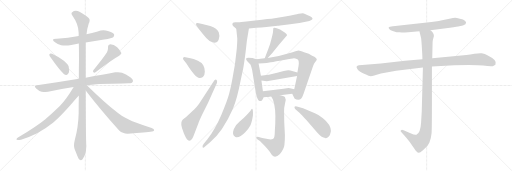
t = 0.00 s
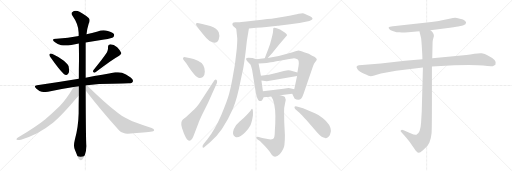
t = 3.64 s
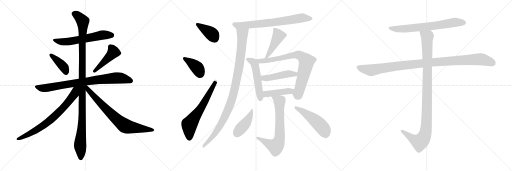
t = 7.28 s
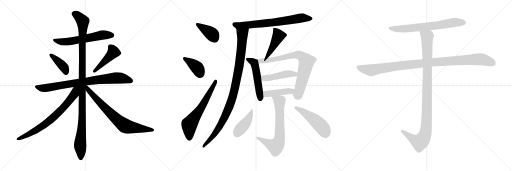
t = 10.92 s
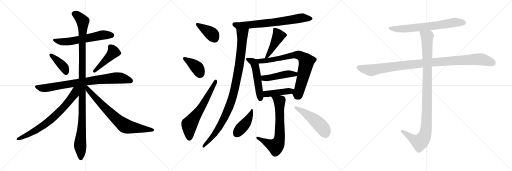
t = 14.55 s
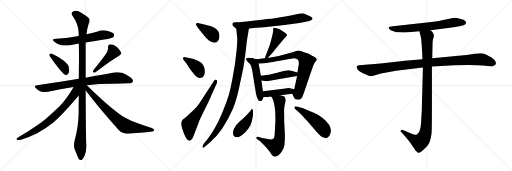
t = 18.19 s

The animated SVG that drew these frames (rendered in a browser with its animation timeline set to each time). Animation: 23 CSS @keyframes rules; one cycle of 18.19 s.

<svg version="1.1" viewBox="0 0 3072 1024" xmlns="http://www.w3.org/2000/svg">
  <g stroke="lightgray" stroke-dasharray="1,1" stroke-width="1" transform="scale(4, 4)">
    <line x1="0" y1="0" x2="256" y2="256"></line>
    <line x1="256" y1="0" x2="0" y2="256"></line>
    <line x1="128" y1="0" x2="128" y2="256"></line>
    <line x1="0" y1="128" x2="256" y2="128"></line>
    <line x1="256" y1="0" x2="512" y2="256"></line>
    <line x1="512" y1="0" x2="256" y2="256"></line>
    <line x1="384" y1="0" x2="384" y2="256"></line>
    <line x1="256" y1="128" x2="512" y2="128"></line>
    <line x1="512" y1="0" x2="768" y2="256"></line>
    <line x1="768" y1="0" x2="512" y2="256"></line>
    <line x1="640" y1="0" x2="640" y2="256"></line>
    <line x1="512" y1="128" x2="768" y2="128"></line>
  </g>
<g transform="scale(1, -1) translate(0, -850)">
   <style type="text/css">
    @keyframes keyframes0 {
      from {
       stroke: black;
       stroke-dashoffset: 608;
       stroke-width: 128;
       }
       66% {
       animation-timing-function: step-end;
       stroke: black;
       stroke-dashoffset: 0;
       stroke-width: 128;
       }
       to {
       stroke: black;
       stroke-width: 1024;
       }
       }
       #make-me-a-hanzi-animation-0 {
         animation: keyframes0 0.744792s both;
         animation-delay: 0.000000s;
         animation-timing-function: linear;
       }
    @keyframes keyframes1 {
      from {
       stroke: black;
       stroke-dashoffset: 399;
       stroke-width: 128;
       }
       56% {
       animation-timing-function: step-end;
       stroke: black;
       stroke-dashoffset: 0;
       stroke-width: 128;
       }
       to {
       stroke: black;
       stroke-width: 1024;
       }
       }
       #make-me-a-hanzi-animation-1 {
         animation: keyframes1 0.574707s both;
         animation-delay: 0.744792s;
         animation-timing-function: linear;
       }
    @keyframes keyframes2 {
      from {
       stroke: black;
       stroke-dashoffset: 457;
       stroke-width: 128;
       }
       60% {
       animation-timing-function: step-end;
       stroke: black;
       stroke-dashoffset: 0;
       stroke-width: 128;
       }
       to {
       stroke: black;
       stroke-width: 1024;
       }
       }
       #make-me-a-hanzi-animation-2 {
         animation: keyframes2 0.621908s both;
         animation-delay: 1.319499s;
         animation-timing-function: linear;
       }
    @keyframes keyframes3 {
      from {
       stroke: black;
       stroke-dashoffset: 828;
       stroke-width: 128;
       }
       73% {
       animation-timing-function: step-end;
       stroke: black;
       stroke-dashoffset: 0;
       stroke-width: 128;
       }
       to {
       stroke: black;
       stroke-width: 1024;
       }
       }
       #make-me-a-hanzi-animation-3 {
         animation: keyframes3 0.923828s both;
         animation-delay: 1.941407s;
         animation-timing-function: linear;
       }
    @keyframes keyframes4 {
      from {
       stroke: black;
       stroke-dashoffset: 1147;
       stroke-width: 128;
       }
       79% {
       animation-timing-function: step-end;
       stroke: black;
       stroke-dashoffset: 0;
       stroke-width: 128;
       }
       to {
       stroke: black;
       stroke-width: 1024;
       }
       }
       #make-me-a-hanzi-animation-4 {
         animation: keyframes4 1.183431s both;
         animation-delay: 2.865235s;
         animation-timing-function: linear;
       }
    @keyframes keyframes5 {
      from {
       stroke: black;
       stroke-dashoffset: 741;
       stroke-width: 128;
       }
       71% {
       animation-timing-function: step-end;
       stroke: black;
       stroke-dashoffset: 0;
       stroke-width: 128;
       }
       to {
       stroke: black;
       stroke-width: 1024;
       }
       }
       #make-me-a-hanzi-animation-5 {
         animation: keyframes5 0.853027s both;
         animation-delay: 4.048666s;
         animation-timing-function: linear;
       }
    @keyframes keyframes6 {
      from {
       stroke: black;
       stroke-dashoffset: 755;
       stroke-width: 128;
       }
       71% {
       animation-timing-function: step-end;
       stroke: black;
       stroke-dashoffset: 0;
       stroke-width: 128;
       }
       to {
       stroke: black;
       stroke-width: 1024;
       }
       }
       #make-me-a-hanzi-animation-6 {
         animation: keyframes6 0.864421s both;
         animation-delay: 4.901693s;
         animation-timing-function: linear;
       }
    @keyframes keyframes7 {
      from {
       stroke: black;
       stroke-dashoffset: 396;
       stroke-width: 128;
       }
       56% {
       animation-timing-function: step-end;
       stroke: black;
       stroke-dashoffset: 0;
       stroke-width: 128;
       }
       to {
       stroke: black;
       stroke-width: 1024;
       }
       }
       #make-me-a-hanzi-animation-7 {
         animation: keyframes7 0.572266s both;
         animation-delay: 5.766114s;
         animation-timing-function: linear;
       }
    @keyframes keyframes8 {
      from {
       stroke: black;
       stroke-dashoffset: 391;
       stroke-width: 128;
       }
       56% {
       animation-timing-function: step-end;
       stroke: black;
       stroke-dashoffset: 0;
       stroke-width: 128;
       }
       to {
       stroke: black;
       stroke-width: 1024;
       }
       }
       #make-me-a-hanzi-animation-8 {
         animation: keyframes8 0.568197s both;
         animation-delay: 6.338380s;
         animation-timing-function: linear;
       }
    @keyframes keyframes9 {
      from {
       stroke: black;
       stroke-dashoffset: 647;
       stroke-width: 128;
       }
       68% {
       animation-timing-function: step-end;
       stroke: black;
       stroke-dashoffset: 0;
       stroke-width: 128;
       }
       to {
       stroke: black;
       stroke-width: 1024;
       }
       }
       #make-me-a-hanzi-animation-9 {
         animation: keyframes9 0.776530s both;
         animation-delay: 6.906577s;
         animation-timing-function: linear;
       }
    @keyframes keyframes10 {
      from {
       stroke: black;
       stroke-dashoffset: 725;
       stroke-width: 128;
       }
       70% {
       animation-timing-function: step-end;
       stroke: black;
       stroke-dashoffset: 0;
       stroke-width: 128;
       }
       to {
       stroke: black;
       stroke-width: 1024;
       }
       }
       #make-me-a-hanzi-animation-10 {
         animation: keyframes10 0.840007s both;
         animation-delay: 7.683107s;
         animation-timing-function: linear;
       }
    @keyframes keyframes11 {
      from {
       stroke: black;
       stroke-dashoffset: 1029;
       stroke-width: 128;
       }
       77% {
       animation-timing-function: step-end;
       stroke: black;
       stroke-dashoffset: 0;
       stroke-width: 128;
       }
       to {
       stroke: black;
       stroke-width: 1024;
       }
       }
       #make-me-a-hanzi-animation-11 {
         animation: keyframes11 1.087402s both;
         animation-delay: 8.523114s;
         animation-timing-function: linear;
       }
    @keyframes keyframes12 {
      from {
       stroke: black;
       stroke-dashoffset: 459;
       stroke-width: 128;
       }
       60% {
       animation-timing-function: step-end;
       stroke: black;
       stroke-dashoffset: 0;
       stroke-width: 128;
       }
       to {
       stroke: black;
       stroke-width: 1024;
       }
       }
       #make-me-a-hanzi-animation-12 {
         animation: keyframes12 0.623535s both;
         animation-delay: 9.610516s;
         animation-timing-function: linear;
       }
    @keyframes keyframes13 {
      from {
       stroke: black;
       stroke-dashoffset: 517;
       stroke-width: 128;
       }
       63% {
       animation-timing-function: step-end;
       stroke: black;
       stroke-dashoffset: 0;
       stroke-width: 128;
       }
       to {
       stroke: black;
       stroke-width: 1024;
       }
       }
       #make-me-a-hanzi-animation-13 {
         animation: keyframes13 0.670736s both;
         animation-delay: 10.234051s;
         animation-timing-function: linear;
       }
    @keyframes keyframes14 {
      from {
       stroke: black;
       stroke-dashoffset: 790;
       stroke-width: 128;
       }
       72% {
       animation-timing-function: step-end;
       stroke: black;
       stroke-dashoffset: 0;
       stroke-width: 128;
       }
       to {
       stroke: black;
       stroke-width: 1024;
       }
       }
       #make-me-a-hanzi-animation-14 {
         animation: keyframes14 0.892904s both;
         animation-delay: 10.904787s;
         animation-timing-function: linear;
       }
    @keyframes keyframes15 {
      from {
       stroke: black;
       stroke-dashoffset: 467;
       stroke-width: 128;
       }
       60% {
       animation-timing-function: step-end;
       stroke: black;
       stroke-dashoffset: 0;
       stroke-width: 128;
       }
       to {
       stroke: black;
       stroke-width: 1024;
       }
       }
       #make-me-a-hanzi-animation-15 {
         animation: keyframes15 0.630046s both;
         animation-delay: 11.797691s;
         animation-timing-function: linear;
       }
    @keyframes keyframes16 {
      from {
       stroke: black;
       stroke-dashoffset: 437;
       stroke-width: 128;
       }
       59% {
       animation-timing-function: step-end;
       stroke: black;
       stroke-dashoffset: 0;
       stroke-width: 128;
       }
       to {
       stroke: black;
       stroke-width: 1024;
       }
       }
       #make-me-a-hanzi-animation-16 {
         animation: keyframes16 0.605632s both;
         animation-delay: 12.427737s;
         animation-timing-function: linear;
       }
    @keyframes keyframes17 {
      from {
       stroke: black;
       stroke-dashoffset: 703;
       stroke-width: 128;
       }
       70% {
       animation-timing-function: step-end;
       stroke: black;
       stroke-dashoffset: 0;
       stroke-width: 128;
       }
       to {
       stroke: black;
       stroke-width: 1024;
       }
       }
       #make-me-a-hanzi-animation-17 {
         animation: keyframes17 0.822103s both;
         animation-delay: 13.033369s;
         animation-timing-function: linear;
       }
    @keyframes keyframes18 {
      from {
       stroke: black;
       stroke-dashoffset: 430;
       stroke-width: 128;
       }
       58% {
       animation-timing-function: step-end;
       stroke: black;
       stroke-dashoffset: 0;
       stroke-width: 128;
       }
       to {
       stroke: black;
       stroke-width: 1024;
       }
       }
       #make-me-a-hanzi-animation-18 {
         animation: keyframes18 0.599935s both;
         animation-delay: 13.855472s;
         animation-timing-function: linear;
       }
    @keyframes keyframes19 {
      from {
       stroke: black;
       stroke-dashoffset: 508;
       stroke-width: 128;
       }
       62% {
       animation-timing-function: step-end;
       stroke: black;
       stroke-dashoffset: 0;
       stroke-width: 128;
       }
       to {
       stroke: black;
       stroke-width: 1024;
       }
       }
       #make-me-a-hanzi-animation-19 {
         animation: keyframes19 0.663411s both;
         animation-delay: 14.455407s;
         animation-timing-function: linear;
       }
    @keyframes keyframes20 {
      from {
       stroke: black;
       stroke-dashoffset: 705;
       stroke-width: 128;
       }
       70% {
       animation-timing-function: step-end;
       stroke: black;
       stroke-dashoffset: 0;
       stroke-width: 128;
       }
       to {
       stroke: black;
       stroke-width: 1024;
       }
       }
       #make-me-a-hanzi-animation-20 {
         animation: keyframes20 0.823730s both;
         animation-delay: 15.118818s;
         animation-timing-function: linear;
       }
    @keyframes keyframes21 {
      from {
       stroke: black;
       stroke-dashoffset: 1076;
       stroke-width: 128;
       }
       78% {
       animation-timing-function: step-end;
       stroke: black;
       stroke-dashoffset: 0;
       stroke-width: 128;
       }
       to {
       stroke: black;
       stroke-width: 1024;
       }
       }
       #make-me-a-hanzi-animation-21 {
         animation: keyframes21 1.125651s both;
         animation-delay: 15.942548s;
         animation-timing-function: linear;
       }
    @keyframes keyframes22 {
      from {
       stroke: black;
       stroke-dashoffset: 1072;
       stroke-width: 128;
       }
       78% {
       animation-timing-function: step-end;
       stroke: black;
       stroke-dashoffset: 0;
       stroke-width: 128;
       }
       to {
       stroke: black;
       stroke-width: 1024;
       }
       }
       #make-me-a-hanzi-animation-22 {
         animation: keyframes22 1.122396s both;
         animation-delay: 17.068199s;
         animation-timing-function: linear;
       }
</style>
<path d="M 514.0 596.0 L 625.0 614.0 Q 673.0 622.0 679.0 628.0 Q 685.0 634.0 685.0 640.0 Q 685.0 643.0 684.0 645.0 Q 677.0 658.0 647.0 665.0 Q 634.0 669.0 621.0 669.0 Q 603.0 669.0 586.0 662.0 Q 552.0 652.0 519.0 645.0 L 472.0 635.0 Q 409.0 622.0 340.0 618.0 L 337.0 618.0 Q 318.0 618.0 318.0 611.0 Q 318.0 606.0 330.0 597.0 Q 345.0 584.0 367.0 580.0 Q 378.0 578.0 392.0 578.0 Q 408.0 578.0 428.0 581.0 Q 451.0 586.0 473.0 590.0 L 514.0 596.0 Z" fill="lightgray"></path> 
<path d="M 297.0 526.0 Q 296.0 525.0 296.0 523.0 Q 296.0 517.0 303.0 507.0 Q 356.0 431.0 383.0 407.0 Q 390.0 401.0 397.0 401.0 Q 400.0 401.0 403.0 402.0 Q 415.0 408.0 415.0 428.0 Q 415.0 432.0 414.0 437.0 Q 413.0 455.0 407.0 462.0 Q 398.0 474.0 383.0 487.0 Q 357.0 507.0 312.0 528.0 Q 307.0 530.0 304.0 530.0 Q 299.0 530.0 297.0 526.0 Z" fill="lightgray"></path> 
<path d="M 560.0 430.0 Q 558.0 426.0 558.0 423.0 Q 558.0 419.0 561.0 417.0 Q 563.0 415.0 566.0 415.0 Q 570.0 415.0 575.0 419.0 Q 670.0 492.0 715.0 517.0 Q 728.0 525.0 728.0 531.0 L 728.0 533.0 Q 721.0 549.0 703.0 567.0 Q 683.0 585.0 662.0 585.0 Q 648.0 584.0 648.0 571.0 L 648.0 562.0 Q 648.0 550.0 642.0 537.0 Q 614.0 494.0 560.0 430.0 Z" fill="lightgray"></path> 
<path d="M 521.0 340.0 Q 594.0 348.0 672.0 348.0 Q 752.0 351.0 771.0 351.0 Q 793.0 351.0 796.0 360.0 Q 798.0 363.0 798.0 367.0 Q 798.0 376.0 784.0 386.0 Q 754.0 409.0 732.0 415.0 Q 721.0 418.0 708.0 418.0 Q 700.0 418.0 691.0 417.0 Q 623.0 403.0 514.0 385.0 L 473.0 378.0 Q 357.0 358.0 222.0 340.0 Q 209.0 339.0 209.0 333.0 Q 209.0 328.0 217.0 320.0 Q 232.0 305.0 250.0 301.0 Q 263.0 299.0 273.0 299.0 Q 281.0 299.0 288.0 300.0 Q 361.0 317.0 442.0 329.0 L 521.0 340.0 Z" fill="lightgray"></path> 
<path d="M 514.0 385.0 L 514.0 596.0 L 519.0 645.0 Q 523.0 680.0 532.0 708.0 Q 538.0 720.0 538.0 729.0 Q 538.0 733.0 537.0 736.0 Q 534.0 747.0 477.0 780.0 Q 465.0 786.0 455.0 786.0 Q 443.0 786.0 433.0 778.0 Q 429.0 775.0 429.0 770.0 Q 429.0 765.0 434.0 758.0 Q 471.0 706.0 472.0 655.0 L 472.0 635.0 L 473.0 590.0 Q 474.0 542.0 474.0 491.0 Q 473.0 435.0 473.0 378.0 L 473.0 277.0 Q 472.0 226.0 472.0 172.0 Q 470.0 88.0 449.0 13.0 Q 444.0 -7.0 444.0 -21.0 Q 444.0 -33.0 447.0 -41.0 L 465.0 -86.0 Q 472.0 -104.0 478.0 -108.0 Q 482.0 -110.0 485.0 -110.0 Q 490.0 -110.0 494.0 -106.0 Q 500.0 -98.0 509.0 -79.0 Q 518.0 -55.0 518.0 -25.0 Q 515.0 17.0 514.0 308.0 L 514.0 385.0 Z" fill="lightgray"></path> 
<path d="M 442.0 329.0 Q 398.0 255.0 359.0 215.0 Q 315.0 172.0 272.0 136.0 Q 225.0 97.0 110.0 27.0 Q 99.0 20.0 99.0 16.0 Q 99.0 13.0 102.0 12.0 Q 106.0 11.0 111.0 11.0 Q 117.0 11.0 126.0 13.0 Q 174.0 26.0 223.0 51.0 Q 275.0 80.0 320.0 116.0 Q 362.0 152.0 423.0 221.0 Q 469.0 273.0 472.0 276.0 L 473.0 277.0 C 526.0 335.0 465.0 367.0 442.0 329.0 Z" fill="lightgray"></path> 
<path d="M 514.0 308.0 Q 604.0 191.0 715.0 68.0 Q 736.0 49.0 765.0 49.0 L 768.0 49.0 Q 880.0 56.0 913.0 62.0 Q 925.0 66.0 925.0 70.0 Q 925.0 79.0 910.0 83.0 Q 845.0 105.0 794.0 124.0 Q 780.0 129.0 752.0 144.0 Q 728.0 156.0 710.0 171.0 Q 621.0 241.0 521.0 340.0 C 500.0 361.0 487.0 342.0 514.0 308.0 Z" fill="lightgray"></path> 
<path d="M 1193.5 712.0 Q 1178.5 715.0 1176.5 710.0 Q 1174.5 701.0 1181.5 694.0 L 1195.5 674.0 Q 1219.5 643.0 1237.5 623.0 Q 1255.5 603.0 1271.5 599.0 Q 1301.5 587.0 1311.5 610.5 Q 1321.5 634.0 1312.5 657.0 Q 1303.5 680.0 1261.5 695.0 L 1219.5 705.0 L 1193.5 712.0 Z" fill="lightgray"></path> 
<path d="M 1118.5 470.0 Q 1172.5 384.0 1196.5 383.0 Q 1206.5 382.0 1217.5 389.5 Q 1228.5 397.0 1229.0 420.5 Q 1229.5 444.0 1219.5 460.0 Q 1211.5 476.0 1187.5 487.0 Q 1158.5 498.0 1142.5 501.0 L 1112.5 508.0 Q 1104.5 510.0 1100.0 506.0 Q 1095.5 502.0 1100.5 493.0 L 1118.5 470.0 Z" fill="lightgray"></path> 
<path d="M 1194.5 229.0 Q 1176.5 205.0 1166.5 195.0 L 1137.5 168.0 Q 1117.5 148.0 1106.5 141.0 Q 1095.5 134.0 1091.0 125.0 Q 1086.5 116.0 1088.0 100.5 Q 1089.5 85.0 1102.5 53.0 Q 1115.5 21.0 1126.0 11.0 Q 1136.5 1.0 1146.5 11.0 Q 1156.5 21.0 1160.5 33.0 L 1190.5 112.0 Q 1194.5 126.0 1215.5 169.0 L 1248.5 235.0 L 1301.5 353.0 Q 1305.5 368.0 1298.0 372.5 Q 1290.5 377.0 1282.5 364.0 L 1194.5 229.0 Z" fill="lightgray"></path> 
<path d="M 1493.5 680.0 L 1537.5 685.0 Q 1566.5 685.0 1598.5 689.0 L 1666.5 696.0 Q 1669.5 697.0 1680.5 698.0 L 1740.5 705.0 L 1796.5 713.0 L 1841.5 722.0 Q 1873.5 729.0 1875.5 739.0 Q 1875.5 747.0 1860.5 754.0 Q 1845.5 761.0 1833.5 766.0 Q 1821.5 771.0 1815.5 772.0 Q 1808.5 772.0 1791.5 768.0 Q 1774.5 763.0 1719.5 753.0 L 1647.5 741.0 Q 1618.5 737.0 1530.5 728.0 Q 1442.5 718.0 1439.5 718.0 L 1413.5 718.0 Q 1398.5 717.0 1395.5 712.0 Q 1391.5 701.0 1398.5 695.0 L 1417.5 678.0 C 1424.5 672.0 1463.5 677.0 1493.5 680.0 Z" fill="lightgray"></path> 
<path d="M 1417.5 678.0 L 1423.5 621.0 Q 1424.5 609.0 1420.5 557.0 L 1409.5 464.0 L 1394.5 378.0 Q 1385.5 327.0 1374.5 287.0 Q 1363.5 247.0 1328.5 163.0 Q 1292.5 79.0 1244.5 15.0 L 1221.5 -13.0 Q 1212.5 -25.0 1215.5 -33.0 Q 1218.5 -40.0 1230.5 -28.0 L 1260.5 -2.0 Q 1337.5 62.0 1397.5 199.0 Q 1422.5 256.0 1443.5 366.0 L 1459.5 442.0 Q 1464.5 469.0 1473.5 538.0 Q 1481.5 607.0 1481.5 608.0 L 1493.5 680.0 C 1498.5 710.0 1414.5 708.0 1417.5 678.0 Z" fill="lightgray"></path> 
<path d="M 1606.5 503.0 L 1632.5 531.0 L 1677.5 587.0 L 1722.5 639.0 Q 1722.5 648.0 1708.5 656.0 Q 1689.5 669.0 1680.5 674.0 Q 1648.5 688.0 1640.5 683.0 Q 1638.5 675.0 1638.5 663.0 Q 1638.5 650.0 1620.5 587.0 L 1608.5 554.0 Q 1594.5 517.0 1588.5 502.0 C 1577.5 474.0 1586.5 481.0 1606.5 503.0 Z" fill="lightgray"></path> 
<path d="M 1537.5 496.0 L 1514.5 503.0 Q 1513.5 504.0 1491.5 504.0 Q 1463.5 504.0 1486.5 481.0 Q 1498.5 471.0 1503.5 462.0 Q 1507.5 452.0 1512.5 432.0 L 1535.5 291.0 Q 1543.5 253.0 1553.5 247.0 Q 1570.5 237.0 1581.5 268.0 L 1577.5 303.0 L 1568.5 368.0 L 1565.5 397.0 L 1551.5 470.0 C 1547.5 493.0 1547.5 493.0 1537.5 496.0 Z" fill="lightgray"></path> 
<path d="M 1588.5 502.0 L 1562.5 499.0 Q 1557.5 497.0 1537.5 496.0 C 1507.5 494.0 1521.5 469.0 1551.5 470.0 L 1580.5 471.0 Q 1597.5 471.0 1624.5 477.0 Q 1650.5 482.0 1703.5 491.0 Q 1756.5 500.0 1763.5 501.0 Q 1770.5 501.0 1784.5 496.0 Q 1796.5 490.0 1791.5 456.0 Q 1785.5 422.0 1784.5 416.0 L 1782.5 395.0 L 1765.5 315.0 C 1759.5 286.0 1749.5 299.0 1753.5 289.0 L 1760.5 273.0 Q 1765.5 263.0 1768.5 259.0 Q 1777.5 253.0 1789.5 253.0 Q 1800.5 253.0 1807.5 260.0 Q 1814.5 267.0 1822.5 291.0 L 1878.5 455.0 Q 1883.5 470.0 1891.5 479.0 Q 1898.5 487.0 1900.5 492.0 Q 1904.5 504.0 1872.5 517.0 L 1852.5 528.0 L 1824.5 537.0 Q 1799.5 548.0 1791.5 548.0 Q 1783.5 548.0 1755.5 537.0 Q 1679.5 513.0 1606.5 503.0 L 1588.5 502.0 Z" fill="lightgray"></path> 
<path d="M 1784.5 416.0 L 1742.5 428.0 Q 1741.5 429.0 1731.5 429.0 L 1728.5 430.0 Q 1722.5 430.0 1702.5 425.0 L 1662.5 414.0 L 1613.5 403.0 Q 1602.5 403.0 1598.5 401.0 L 1565.5 397.0 C 1535.5 393.0 1538.5 372.0 1568.5 368.0 L 1600.5 364.0 L 1782.5 395.0 C 1812.5 400.0 1813.5 408.0 1784.5 416.0 Z" fill="lightgray"></path> 
<path d="M 1581.5 268.0 L 1598.5 269.0 Q 1603.5 269.0 1627.5 272.0 L 1680.5 279.0 L 1753.5 289.0 C 1783.5 293.0 1794.5 308.0 1765.5 315.0 L 1732.5 323.0 Q 1730.5 324.0 1700.5 319.0 L 1577.5 303.0 C 1547.5 299.0 1551.5 266.0 1581.5 268.0 Z" fill="lightgray"></path> 
<path d="M 1627.5 272.0 L 1637.5 254.0 Q 1656.5 203.0 1651.5 107.0 Q 1649.5 79.0 1648.5 51.0 Q 1647.5 23.0 1639.5 18.0 Q 1630.5 13.0 1614.5 15.0 L 1573.5 23.0 L 1546.5 31.0 Q 1538.5 31.0 1537.5 26.0 Q 1535.5 21.0 1543.5 16.0 L 1559.5 5.0 Q 1610.5 -45.0 1622.5 -66.0 Q 1633.5 -86.0 1640.5 -87.0 Q 1656.5 -96.0 1679.5 -73.0 Q 1703.5 -44.0 1706.5 -19.0 Q 1709.5 7.0 1709.5 40.0 L 1705.5 117.0 L 1704.5 182.0 Q 1703.5 202.0 1709.5 227.0 Q 1714.5 251.0 1714.5 253.0 Q 1713.5 255.0 1710.5 266.0 Q 1707.5 273.0 1680.5 279.0 C 1651.5 287.0 1613.5 297.0 1627.5 272.0 Z" fill="lightgray"></path> 
<path d="M 1512.5 199.0 Q 1510.5 199.0 1506.0 191.5 Q 1501.5 184.0 1495.0 177.5 Q 1488.5 171.0 1477.0 157.5 Q 1465.5 144.0 1438.0 122.0 Q 1410.5 100.0 1402.5 75.0 Q 1389.5 38.0 1412.5 29.5 Q 1435.5 21.0 1471.5 58.0 Q 1492.5 80.0 1502.0 98.5 Q 1511.5 117.0 1517.5 158.0 Q 1519.5 196.0 1512.5 199.0 Z" fill="lightgray"></path> 
<path d="M 1796.5 175.0 Q 1805.5 167.0 1839.5 129.0 L 1900.5 59.0 Q 1924.5 32.0 1933.5 29.0 Q 1942.5 26.0 1946.5 24.5 Q 1950.5 23.0 1954.0 22.0 Q 1957.5 21.0 1965.5 26.0 Q 1973.5 31.0 1978.5 39.0 Q 1983.5 53.0 1985.5 65.0 Q 1985.5 104.0 1937.5 142.0 Q 1913.5 161.0 1889.5 171.0 L 1818.5 201.0 L 1786.5 211.0 Q 1770.5 217.0 1767.5 210.0 Q 1764.5 203.0 1772.5 195.0 L 1796.5 175.0 Z" fill="lightgray"></path> 
<path d="M 2582.5 670.0 L 2699.5 685.0 Q 2747.5 690.0 2755.5 693.0 L 2771.5 697.0 Q 2779.5 698.0 2792.5 706.0 Q 2801.5 716.0 2791.5 725.0 Q 2780.5 734.0 2759.5 738.0 Q 2738.5 744.0 2730.5 744.0 Q 2722.5 744.0 2696.5 739.0 L 2645.5 728.0 Q 2632.5 725.0 2622.5 724.0 L 2588.5 719.0 L 2357.5 694.0 Q 2334.5 692.0 2332.5 688.0 Q 2330.5 683.0 2335.5 677.0 Q 2340.5 670.0 2360.5 664.0 Q 2380.5 657.0 2397.5 657.0 Q 2414.5 656.0 2449.5 658.0 L 2516.5 664.0 L 2582.5 670.0 Z" fill="lightgray"></path> 
<path d="M 2534.5 496.0 L 2429.5 487.0 L 2284.5 470.0 L 2153.5 460.0 Q 2132.5 456.0 2142.5 440.0 Q 2150.5 423.0 2184.5 409.0 Q 2217.5 394.0 2224.5 394.0 Q 2231.5 394.0 2245.5 398.0 L 2285.5 410.0 L 2376.5 426.0 L 2537.5 446.0 L 2591.5 452.0 L 2726.5 460.0 Q 2859.5 463.0 2898.5 458.0 Q 2937.5 452.0 2956.5 454.0 L 2972.5 463.0 Q 2987.5 488.0 2929.5 516.0 Q 2908.5 530.0 2890.5 531.0 Q 2871.5 532.0 2846.5 528.0 Q 2820.5 523.0 2798.5 521.0 L 2593.5 502.0 L 2534.5 496.0 Z" fill="lightgray"></path> 
<path d="M 2516.5 664.0 L 2526.5 623.0 Q 2528.5 610.0 2531.5 561.0 Q 2534.5 511.0 2534.5 496.0 L 2537.5 446.0 L 2530.5 184.0 L 2526.5 114.0 Q 2522.5 50.0 2498.5 43.0 Q 2487.5 40.0 2466.5 50.0 L 2421.5 70.0 Q 2410.5 74.0 2406.5 70.0 Q 2398.5 67.0 2408.5 57.0 L 2427.5 36.0 Q 2454.5 5.0 2464.5 -10.0 L 2486.5 -42.0 Q 2493.5 -54.0 2499.5 -58.0 Q 2505.5 -65.0 2511.5 -66.0 Q 2517.5 -68.0 2537.5 -51.0 Q 2556.5 -34.0 2562.5 -27.0 Q 2567.5 -21.0 2576.5 -4.0 Q 2586.5 22.0 2589.5 52.0 Q 2591.5 82.0 2591.5 222.0 L 2591.5 452.0 L 2593.5 502.0 L 2595.5 594.0 Q 2595.5 605.0 2597.5 613.0 L 2603.5 635.0 Q 2603.5 654.0 2582.5 670.0 C 2562.5 693.0 2509.5 693.0 2516.5 664.0 Z" fill="lightgray"></path> 
      <clipPath id="make-me-a-hanzi-clip-0">
      <path d="M 514.0 596.0 L 625.0 614.0 Q 673.0 622.0 679.0 628.0 Q 685.0 634.0 685.0 640.0 Q 685.0 643.0 684.0 645.0 Q 677.0 658.0 647.0 665.0 Q 634.0 669.0 621.0 669.0 Q 603.0 669.0 586.0 662.0 Q 552.0 652.0 519.0 645.0 L 472.0 635.0 Q 409.0 622.0 340.0 618.0 L 337.0 618.0 Q 318.0 618.0 318.0 611.0 Q 318.0 606.0 330.0 597.0 Q 345.0 584.0 367.0 580.0 Q 378.0 578.0 392.0 578.0 Q 408.0 578.0 428.0 581.0 Q 451.0 586.0 473.0 590.0 L 514.0 596.0 Z" fill="lightgray"></path>
      </clipPath>
      <path clip-path="url(#make-me-a-hanzi-clip-0)" d="M 324.0 610.0 L 386.0 599.0 L 609.0 640.0 L 671.0 640.0 " fill="none" id="make-me-a-hanzi-animation-0" stroke-dasharray="480 960" stroke-linecap="round"></path>

      <clipPath id="make-me-a-hanzi-clip-1">
      <path d="M 297.0 526.0 Q 296.0 525.0 296.0 523.0 Q 296.0 517.0 303.0 507.0 Q 356.0 431.0 383.0 407.0 Q 390.0 401.0 397.0 401.0 Q 400.0 401.0 403.0 402.0 Q 415.0 408.0 415.0 428.0 Q 415.0 432.0 414.0 437.0 Q 413.0 455.0 407.0 462.0 Q 398.0 474.0 383.0 487.0 Q 357.0 507.0 312.0 528.0 Q 307.0 530.0 304.0 530.0 Q 299.0 530.0 297.0 526.0 Z" fill="lightgray"></path>
      </clipPath>
      <path clip-path="url(#make-me-a-hanzi-clip-1)" d="M 304.0 522.0 L 377.0 455.0 L 398.0 416.0 " fill="none" id="make-me-a-hanzi-animation-1" stroke-dasharray="271 542" stroke-linecap="round"></path>

      <clipPath id="make-me-a-hanzi-clip-2">
      <path d="M 560.0 430.0 Q 558.0 426.0 558.0 423.0 Q 558.0 419.0 561.0 417.0 Q 563.0 415.0 566.0 415.0 Q 570.0 415.0 575.0 419.0 Q 670.0 492.0 715.0 517.0 Q 728.0 525.0 728.0 531.0 L 728.0 533.0 Q 721.0 549.0 703.0 567.0 Q 683.0 585.0 662.0 585.0 Q 648.0 584.0 648.0 571.0 L 648.0 562.0 Q 648.0 550.0 642.0 537.0 Q 614.0 494.0 560.0 430.0 Z" fill="lightgray"></path>
      </clipPath>
      <path clip-path="url(#make-me-a-hanzi-clip-2)" d="M 661.0 572.0 L 681.0 539.0 L 567.0 424.0 " fill="none" id="make-me-a-hanzi-animation-2" stroke-dasharray="329 658" stroke-linecap="round"></path>

      <clipPath id="make-me-a-hanzi-clip-3">
      <path d="M 521.0 340.0 Q 594.0 348.0 672.0 348.0 Q 752.0 351.0 771.0 351.0 Q 793.0 351.0 796.0 360.0 Q 798.0 363.0 798.0 367.0 Q 798.0 376.0 784.0 386.0 Q 754.0 409.0 732.0 415.0 Q 721.0 418.0 708.0 418.0 Q 700.0 418.0 691.0 417.0 Q 623.0 403.0 514.0 385.0 L 473.0 378.0 Q 357.0 358.0 222.0 340.0 Q 209.0 339.0 209.0 333.0 Q 209.0 328.0 217.0 320.0 Q 232.0 305.0 250.0 301.0 Q 263.0 299.0 273.0 299.0 Q 281.0 299.0 288.0 300.0 Q 361.0 317.0 442.0 329.0 L 521.0 340.0 Z" fill="lightgray"></path>
      </clipPath>
      <path clip-path="url(#make-me-a-hanzi-clip-3)" d="M 219.0 330.0 L 279.0 323.0 L 469.0 356.0 L 692.0 383.0 L 727.0 383.0 L 784.0 367.0 " fill="none" id="make-me-a-hanzi-animation-3" stroke-dasharray="700 1400" stroke-linecap="round"></path>

      <clipPath id="make-me-a-hanzi-clip-4">
      <path d="M 514.0 385.0 L 514.0 596.0 L 519.0 645.0 Q 523.0 680.0 532.0 708.0 Q 538.0 720.0 538.0 729.0 Q 538.0 733.0 537.0 736.0 Q 534.0 747.0 477.0 780.0 Q 465.0 786.0 455.0 786.0 Q 443.0 786.0 433.0 778.0 Q 429.0 775.0 429.0 770.0 Q 429.0 765.0 434.0 758.0 Q 471.0 706.0 472.0 655.0 L 472.0 635.0 L 473.0 590.0 Q 474.0 542.0 474.0 491.0 Q 473.0 435.0 473.0 378.0 L 473.0 277.0 Q 472.0 226.0 472.0 172.0 Q 470.0 88.0 449.0 13.0 Q 444.0 -7.0 444.0 -21.0 Q 444.0 -33.0 447.0 -41.0 L 465.0 -86.0 Q 472.0 -104.0 478.0 -108.0 Q 482.0 -110.0 485.0 -110.0 Q 490.0 -110.0 494.0 -106.0 Q 500.0 -98.0 509.0 -79.0 Q 518.0 -55.0 518.0 -25.0 Q 515.0 17.0 514.0 308.0 L 514.0 385.0 Z" fill="lightgray"></path>
      </clipPath>
      <path clip-path="url(#make-me-a-hanzi-clip-4)" d="M 442.0 768.0 L 473.0 750.0 L 488.0 734.0 L 497.0 712.0 L 495.0 173.0 L 481.0 -13.0 L 485.0 -97.0 " fill="none" id="make-me-a-hanzi-animation-4" stroke-dasharray="1019 2038" stroke-linecap="round"></path>

      <clipPath id="make-me-a-hanzi-clip-5">
      <path d="M 442.0 329.0 Q 398.0 255.0 359.0 215.0 Q 315.0 172.0 272.0 136.0 Q 225.0 97.0 110.0 27.0 Q 99.0 20.0 99.0 16.0 Q 99.0 13.0 102.0 12.0 Q 106.0 11.0 111.0 11.0 Q 117.0 11.0 126.0 13.0 Q 174.0 26.0 223.0 51.0 Q 275.0 80.0 320.0 116.0 Q 362.0 152.0 423.0 221.0 Q 469.0 273.0 472.0 276.0 L 473.0 277.0 C 526.0 335.0 465.0 367.0 442.0 329.0 Z" fill="lightgray"></path>
      </clipPath>
      <path clip-path="url(#make-me-a-hanzi-clip-5)" d="M 466.0 326.0 L 453.0 311.0 L 447.0 287.0 L 416.0 244.0 L 318.0 144.0 L 279.0 112.0 L 182.0 50.0 L 118.0 19.0 L 107.0 19.0 " fill="none" id="make-me-a-hanzi-animation-5" stroke-dasharray="613 1226" stroke-linecap="round"></path>

      <clipPath id="make-me-a-hanzi-clip-6">
      <path d="M 514.0 308.0 Q 604.0 191.0 715.0 68.0 Q 736.0 49.0 765.0 49.0 L 768.0 49.0 Q 880.0 56.0 913.0 62.0 Q 925.0 66.0 925.0 70.0 Q 925.0 79.0 910.0 83.0 Q 845.0 105.0 794.0 124.0 Q 780.0 129.0 752.0 144.0 Q 728.0 156.0 710.0 171.0 Q 621.0 241.0 521.0 340.0 C 500.0 361.0 487.0 342.0 514.0 308.0 Z" fill="lightgray"></path>
      </clipPath>
      <path clip-path="url(#make-me-a-hanzi-clip-6)" d="M 519.0 331.0 L 530.0 311.0 L 590.0 244.0 L 690.0 144.0 L 746.0 98.0 L 776.0 88.0 L 916.0 70.0 " fill="none" id="make-me-a-hanzi-animation-6" stroke-dasharray="627 1254" stroke-linecap="round"></path>

      <clipPath id="make-me-a-hanzi-clip-7">
      <path d="M 1193.5 712.0 Q 1178.5 715.0 1176.5 710.0 Q 1174.5 701.0 1181.5 694.0 L 1195.5 674.0 Q 1219.5 643.0 1237.5 623.0 Q 1255.5 603.0 1271.5 599.0 Q 1301.5 587.0 1311.5 610.5 Q 1321.5 634.0 1312.5 657.0 Q 1303.5 680.0 1261.5 695.0 L 1219.5 705.0 L 1193.5 712.0 Z" fill="lightgray"></path>
      </clipPath>
      <path clip-path="url(#make-me-a-hanzi-clip-7)" d="M 1182.5 706.0 L 1267.5 649.0 L 1289.5 618.0 " fill="none" id="make-me-a-hanzi-animation-7" stroke-dasharray="268 536" stroke-linecap="round"></path>

      <clipPath id="make-me-a-hanzi-clip-8">
      <path d="M 1118.5 470.0 Q 1172.5 384.0 1196.5 383.0 Q 1206.5 382.0 1217.5 389.5 Q 1228.5 397.0 1229.0 420.5 Q 1229.5 444.0 1219.5 460.0 Q 1211.5 476.0 1187.5 487.0 Q 1158.5 498.0 1142.5 501.0 L 1112.5 508.0 Q 1104.5 510.0 1100.0 506.0 Q 1095.5 502.0 1100.5 493.0 L 1118.5 470.0 Z" fill="lightgray"></path>
      </clipPath>
      <path clip-path="url(#make-me-a-hanzi-clip-8)" d="M 1107.5 500.0 L 1184.5 443.0 L 1199.5 407.0 " fill="none" id="make-me-a-hanzi-animation-8" stroke-dasharray="263 526" stroke-linecap="round"></path>

      <clipPath id="make-me-a-hanzi-clip-9">
      <path d="M 1194.5 229.0 Q 1176.5 205.0 1166.5 195.0 L 1137.5 168.0 Q 1117.5 148.0 1106.5 141.0 Q 1095.5 134.0 1091.0 125.0 Q 1086.5 116.0 1088.0 100.5 Q 1089.5 85.0 1102.5 53.0 Q 1115.5 21.0 1126.0 11.0 Q 1136.5 1.0 1146.5 11.0 Q 1156.5 21.0 1160.5 33.0 L 1190.5 112.0 Q 1194.5 126.0 1215.5 169.0 L 1248.5 235.0 L 1301.5 353.0 Q 1305.5 368.0 1298.0 372.5 Q 1290.5 377.0 1282.5 364.0 L 1194.5 229.0 Z" fill="lightgray"></path>
      </clipPath>
      <path clip-path="url(#make-me-a-hanzi-clip-9)" d="M 1136.5 19.0 L 1135.5 103.0 L 1211.5 212.0 L 1294.5 365.0 " fill="none" id="make-me-a-hanzi-animation-9" stroke-dasharray="519 1038" stroke-linecap="round"></path>

      <clipPath id="make-me-a-hanzi-clip-10">
      <path d="M 1493.5 680.0 L 1537.5 685.0 Q 1566.5 685.0 1598.5 689.0 L 1666.5 696.0 Q 1669.5 697.0 1680.5 698.0 L 1740.5 705.0 L 1796.5 713.0 L 1841.5 722.0 Q 1873.5 729.0 1875.5 739.0 Q 1875.5 747.0 1860.5 754.0 Q 1845.5 761.0 1833.5 766.0 Q 1821.5 771.0 1815.5 772.0 Q 1808.5 772.0 1791.5 768.0 Q 1774.5 763.0 1719.5 753.0 L 1647.5 741.0 Q 1618.5 737.0 1530.5 728.0 Q 1442.5 718.0 1439.5 718.0 L 1413.5 718.0 Q 1398.5 717.0 1395.5 712.0 Q 1391.5 701.0 1398.5 695.0 L 1417.5 678.0 C 1424.5 672.0 1463.5 677.0 1493.5 680.0 Z" fill="lightgray"></path>
      </clipPath>
      <path clip-path="url(#make-me-a-hanzi-clip-10)" d="M 1403.5 706.0 L 1425.5 698.0 L 1485.5 701.0 L 1670.5 720.0 L 1812.5 744.0 L 1867.5 740.0 " fill="none" id="make-me-a-hanzi-animation-10" stroke-dasharray="597 1194" stroke-linecap="round"></path>

      <clipPath id="make-me-a-hanzi-clip-11">
      <path d="M 1417.5 678.0 L 1423.5 621.0 Q 1424.5 609.0 1420.5 557.0 L 1409.5 464.0 L 1394.5 378.0 Q 1385.5 327.0 1374.5 287.0 Q 1363.5 247.0 1328.5 163.0 Q 1292.5 79.0 1244.5 15.0 L 1221.5 -13.0 Q 1212.5 -25.0 1215.5 -33.0 Q 1218.5 -40.0 1230.5 -28.0 L 1260.5 -2.0 Q 1337.5 62.0 1397.5 199.0 Q 1422.5 256.0 1443.5 366.0 L 1459.5 442.0 Q 1464.5 469.0 1473.5 538.0 Q 1481.5 607.0 1481.5 608.0 L 1493.5 680.0 C 1498.5 710.0 1414.5 708.0 1417.5 678.0 Z" fill="lightgray"></path>
      </clipPath>
      <path clip-path="url(#make-me-a-hanzi-clip-11)" d="M 1486.5 674.0 L 1453.5 646.0 L 1435.5 460.0 L 1414.5 342.0 L 1389.5 248.0 L 1350.5 153.0 L 1313.5 85.0 L 1274.5 30.0 L 1222.5 -28.0 " fill="none" id="make-me-a-hanzi-animation-11" stroke-dasharray="901 1802" stroke-linecap="round"></path>

      <clipPath id="make-me-a-hanzi-clip-12">
      <path d="M 1606.5 503.0 L 1632.5 531.0 L 1677.5 587.0 L 1722.5 639.0 Q 1722.5 648.0 1708.5 656.0 Q 1689.5 669.0 1680.5 674.0 Q 1648.5 688.0 1640.5 683.0 Q 1638.5 675.0 1638.5 663.0 Q 1638.5 650.0 1620.5 587.0 L 1608.5 554.0 Q 1594.5 517.0 1588.5 502.0 C 1577.5 474.0 1586.5 481.0 1606.5 503.0 Z" fill="lightgray"></path>
      </clipPath>
      <path clip-path="url(#make-me-a-hanzi-clip-12)" d="M 1645.5 678.0 L 1671.5 636.0 L 1624.5 547.0 L 1592.5 505.0 " fill="none" id="make-me-a-hanzi-animation-12" stroke-dasharray="331 662" stroke-linecap="round"></path>

      <clipPath id="make-me-a-hanzi-clip-13">
      <path d="M 1537.5 496.0 L 1514.5 503.0 Q 1513.5 504.0 1491.5 504.0 Q 1463.5 504.0 1486.5 481.0 Q 1498.5 471.0 1503.5 462.0 Q 1507.5 452.0 1512.5 432.0 L 1535.5 291.0 Q 1543.5 253.0 1553.5 247.0 Q 1570.5 237.0 1581.5 268.0 L 1577.5 303.0 L 1568.5 368.0 L 1565.5 397.0 L 1551.5 470.0 C 1547.5 493.0 1547.5 493.0 1537.5 496.0 Z" fill="lightgray"></path>
      </clipPath>
      <path clip-path="url(#make-me-a-hanzi-clip-13)" d="M 1486.5 493.0 L 1514.5 482.0 L 1530.5 458.0 L 1561.5 258.0 " fill="none" id="make-me-a-hanzi-animation-13" stroke-dasharray="389 778" stroke-linecap="round"></path>

      <clipPath id="make-me-a-hanzi-clip-14">
      <path d="M 1588.5 502.0 L 1562.5 499.0 Q 1557.5 497.0 1537.5 496.0 C 1507.5 494.0 1521.5 469.0 1551.5 470.0 L 1580.5 471.0 Q 1597.5 471.0 1624.5 477.0 Q 1650.5 482.0 1703.5 491.0 Q 1756.5 500.0 1763.5 501.0 Q 1770.5 501.0 1784.5 496.0 Q 1796.5 490.0 1791.5 456.0 Q 1785.5 422.0 1784.5 416.0 L 1782.5 395.0 L 1765.5 315.0 C 1759.5 286.0 1749.5 299.0 1753.5 289.0 L 1760.5 273.0 Q 1765.5 263.0 1768.5 259.0 Q 1777.5 253.0 1789.5 253.0 Q 1800.5 253.0 1807.5 260.0 Q 1814.5 267.0 1822.5 291.0 L 1878.5 455.0 Q 1883.5 470.0 1891.5 479.0 Q 1898.5 487.0 1900.5 492.0 Q 1904.5 504.0 1872.5 517.0 L 1852.5 528.0 L 1824.5 537.0 Q 1799.5 548.0 1791.5 548.0 Q 1783.5 548.0 1755.5 537.0 Q 1679.5 513.0 1606.5 503.0 L 1588.5 502.0 Z" fill="lightgray"></path>
      </clipPath>
      <path clip-path="url(#make-me-a-hanzi-clip-14)" d="M 1545.5 492.0 L 1560.5 484.0 L 1598.5 487.0 L 1770.5 521.0 L 1795.5 520.0 L 1821.5 503.0 L 1839.5 479.0 L 1796.5 308.0 L 1779.5 270.0 " fill="none" id="make-me-a-hanzi-animation-14" stroke-dasharray="662 1324" stroke-linecap="round"></path>

      <clipPath id="make-me-a-hanzi-clip-15">
      <path d="M 1784.5 416.0 L 1742.5 428.0 Q 1741.5 429.0 1731.5 429.0 L 1728.5 430.0 Q 1722.5 430.0 1702.5 425.0 L 1662.5 414.0 L 1613.5 403.0 Q 1602.5 403.0 1598.5 401.0 L 1565.5 397.0 C 1535.5 393.0 1538.5 372.0 1568.5 368.0 L 1600.5 364.0 L 1782.5 395.0 C 1812.5 400.0 1813.5 408.0 1784.5 416.0 Z" fill="lightgray"></path>
      </clipPath>
      <path clip-path="url(#make-me-a-hanzi-clip-15)" d="M 1571.5 390.0 L 1583.5 383.0 L 1605.5 383.0 L 1715.5 406.0 L 1769.5 406.0 L 1775.5 412.0 " fill="none" id="make-me-a-hanzi-animation-15" stroke-dasharray="339 678" stroke-linecap="round"></path>

      <clipPath id="make-me-a-hanzi-clip-16">
      <path d="M 1581.5 268.0 L 1598.5 269.0 Q 1603.5 269.0 1627.5 272.0 L 1680.5 279.0 L 1753.5 289.0 C 1783.5 293.0 1794.5 308.0 1765.5 315.0 L 1732.5 323.0 Q 1730.5 324.0 1700.5 319.0 L 1577.5 303.0 C 1547.5 299.0 1551.5 266.0 1581.5 268.0 Z" fill="lightgray"></path>
      </clipPath>
      <path clip-path="url(#make-me-a-hanzi-clip-16)" d="M 1585.5 274.0 L 1596.5 287.0 L 1742.5 303.0 L 1758.5 310.0 " fill="none" id="make-me-a-hanzi-animation-16" stroke-dasharray="309 618" stroke-linecap="round"></path>

      <clipPath id="make-me-a-hanzi-clip-17">
      <path d="M 1627.5 272.0 L 1637.5 254.0 Q 1656.5 203.0 1651.5 107.0 Q 1649.5 79.0 1648.5 51.0 Q 1647.5 23.0 1639.5 18.0 Q 1630.5 13.0 1614.5 15.0 L 1573.5 23.0 L 1546.5 31.0 Q 1538.5 31.0 1537.5 26.0 Q 1535.5 21.0 1543.5 16.0 L 1559.5 5.0 Q 1610.5 -45.0 1622.5 -66.0 Q 1633.5 -86.0 1640.5 -87.0 Q 1656.5 -96.0 1679.5 -73.0 Q 1703.5 -44.0 1706.5 -19.0 Q 1709.5 7.0 1709.5 40.0 L 1705.5 117.0 L 1704.5 182.0 Q 1703.5 202.0 1709.5 227.0 Q 1714.5 251.0 1714.5 253.0 Q 1713.5 255.0 1710.5 266.0 Q 1707.5 273.0 1680.5 279.0 C 1651.5 287.0 1613.5 297.0 1627.5 272.0 Z" fill="lightgray"></path>
      </clipPath>
      <path clip-path="url(#make-me-a-hanzi-clip-17)" d="M 1634.5 270.0 L 1677.5 243.0 L 1679.5 46.0 L 1673.5 4.0 L 1653.5 -27.0 L 1544.5 24.0 " fill="none" id="make-me-a-hanzi-animation-17" stroke-dasharray="575 1150" stroke-linecap="round"></path>

      <clipPath id="make-me-a-hanzi-clip-18">
      <path d="M 1512.5 199.0 Q 1510.5 199.0 1506.0 191.5 Q 1501.5 184.0 1495.0 177.5 Q 1488.5 171.0 1477.0 157.5 Q 1465.5 144.0 1438.0 122.0 Q 1410.5 100.0 1402.5 75.0 Q 1389.5 38.0 1412.5 29.5 Q 1435.5 21.0 1471.5 58.0 Q 1492.5 80.0 1502.0 98.5 Q 1511.5 117.0 1517.5 158.0 Q 1519.5 196.0 1512.5 199.0 Z" fill="lightgray"></path>
      </clipPath>
      <path clip-path="url(#make-me-a-hanzi-clip-18)" d="M 1510.5 194.0 L 1507.5 169.0 L 1490.5 136.0 L 1419.5 50.0 " fill="none" id="make-me-a-hanzi-animation-18" stroke-dasharray="302 604" stroke-linecap="round"></path>

      <clipPath id="make-me-a-hanzi-clip-19">
      <path d="M 1796.5 175.0 Q 1805.5 167.0 1839.5 129.0 L 1900.5 59.0 Q 1924.5 32.0 1933.5 29.0 Q 1942.5 26.0 1946.5 24.5 Q 1950.5 23.0 1954.0 22.0 Q 1957.5 21.0 1965.5 26.0 Q 1973.5 31.0 1978.5 39.0 Q 1983.5 53.0 1985.5 65.0 Q 1985.5 104.0 1937.5 142.0 Q 1913.5 161.0 1889.5 171.0 L 1818.5 201.0 L 1786.5 211.0 Q 1770.5 217.0 1767.5 210.0 Q 1764.5 203.0 1772.5 195.0 L 1796.5 175.0 Z" fill="lightgray"></path>
      </clipPath>
      <path clip-path="url(#make-me-a-hanzi-clip-19)" d="M 1775.5 204.0 L 1818.5 181.0 L 1907.5 114.0 L 1943.5 73.0 L 1955.5 38.0 " fill="none" id="make-me-a-hanzi-animation-19" stroke-dasharray="380 760" stroke-linecap="round"></path>

      <clipPath id="make-me-a-hanzi-clip-20">
      <path d="M 2582.5 670.0 L 2699.5 685.0 Q 2747.5 690.0 2755.5 693.0 L 2771.5 697.0 Q 2779.5 698.0 2792.5 706.0 Q 2801.5 716.0 2791.5 725.0 Q 2780.5 734.0 2759.5 738.0 Q 2738.5 744.0 2730.5 744.0 Q 2722.5 744.0 2696.5 739.0 L 2645.5 728.0 Q 2632.5 725.0 2622.5 724.0 L 2588.5 719.0 L 2357.5 694.0 Q 2334.5 692.0 2332.5 688.0 Q 2330.5 683.0 2335.5 677.0 Q 2340.5 670.0 2360.5 664.0 Q 2380.5 657.0 2397.5 657.0 Q 2414.5 656.0 2449.5 658.0 L 2516.5 664.0 L 2582.5 670.0 Z" fill="lightgray"></path>
      </clipPath>
      <path clip-path="url(#make-me-a-hanzi-clip-20)" d="M 2338.5 684.0 L 2412.5 678.0 L 2616.5 698.0 L 2732.5 717.0 L 2784.5 715.0 " fill="none" id="make-me-a-hanzi-animation-20" stroke-dasharray="577 1154" stroke-linecap="round"></path>

      <clipPath id="make-me-a-hanzi-clip-21">
      <path d="M 2534.5 496.0 L 2429.5 487.0 L 2284.5 470.0 L 2153.5 460.0 Q 2132.5 456.0 2142.5 440.0 Q 2150.5 423.0 2184.5 409.0 Q 2217.5 394.0 2224.5 394.0 Q 2231.5 394.0 2245.5 398.0 L 2285.5 410.0 L 2376.5 426.0 L 2537.5 446.0 L 2591.5 452.0 L 2726.5 460.0 Q 2859.5 463.0 2898.5 458.0 Q 2937.5 452.0 2956.5 454.0 L 2972.5 463.0 Q 2987.5 488.0 2929.5 516.0 Q 2908.5 530.0 2890.5 531.0 Q 2871.5 532.0 2846.5 528.0 Q 2820.5 523.0 2798.5 521.0 L 2593.5 502.0 L 2534.5 496.0 Z" fill="lightgray"></path>
      </clipPath>
      <path clip-path="url(#make-me-a-hanzi-clip-21)" d="M 2151.5 448.0 L 2231.5 430.0 L 2573.5 476.0 L 2872.5 496.0 L 2896.5 494.0 L 2962.5 472.0 " fill="none" id="make-me-a-hanzi-animation-21" stroke-dasharray="948 1896" stroke-linecap="round"></path>

      <clipPath id="make-me-a-hanzi-clip-22">
      <path d="M 2516.5 664.0 L 2526.5 623.0 Q 2528.5 610.0 2531.5 561.0 Q 2534.5 511.0 2534.5 496.0 L 2537.5 446.0 L 2530.5 184.0 L 2526.5 114.0 Q 2522.5 50.0 2498.5 43.0 Q 2487.5 40.0 2466.5 50.0 L 2421.5 70.0 Q 2410.5 74.0 2406.5 70.0 Q 2398.5 67.0 2408.5 57.0 L 2427.5 36.0 Q 2454.5 5.0 2464.5 -10.0 L 2486.5 -42.0 Q 2493.5 -54.0 2499.5 -58.0 Q 2505.5 -65.0 2511.5 -66.0 Q 2517.5 -68.0 2537.5 -51.0 Q 2556.5 -34.0 2562.5 -27.0 Q 2567.5 -21.0 2576.5 -4.0 Q 2586.5 22.0 2589.5 52.0 Q 2591.5 82.0 2591.5 222.0 L 2591.5 452.0 L 2593.5 502.0 L 2595.5 594.0 Q 2595.5 605.0 2597.5 613.0 L 2603.5 635.0 Q 2603.5 654.0 2582.5 670.0 C 2562.5 693.0 2509.5 693.0 2516.5 664.0 Z" fill="lightgray"></path>
      </clipPath>
      <path clip-path="url(#make-me-a-hanzi-clip-22)" d="M 2523.5 659.0 L 2563.5 628.0 L 2562.5 186.0 L 2553.5 57.0 L 2543.5 27.0 L 2518.5 -2.0 L 2474.5 19.0 L 2414.5 65.0 " fill="none" id="make-me-a-hanzi-animation-22" stroke-dasharray="944 1888" stroke-linecap="round"></path>

</g>
</svg>
